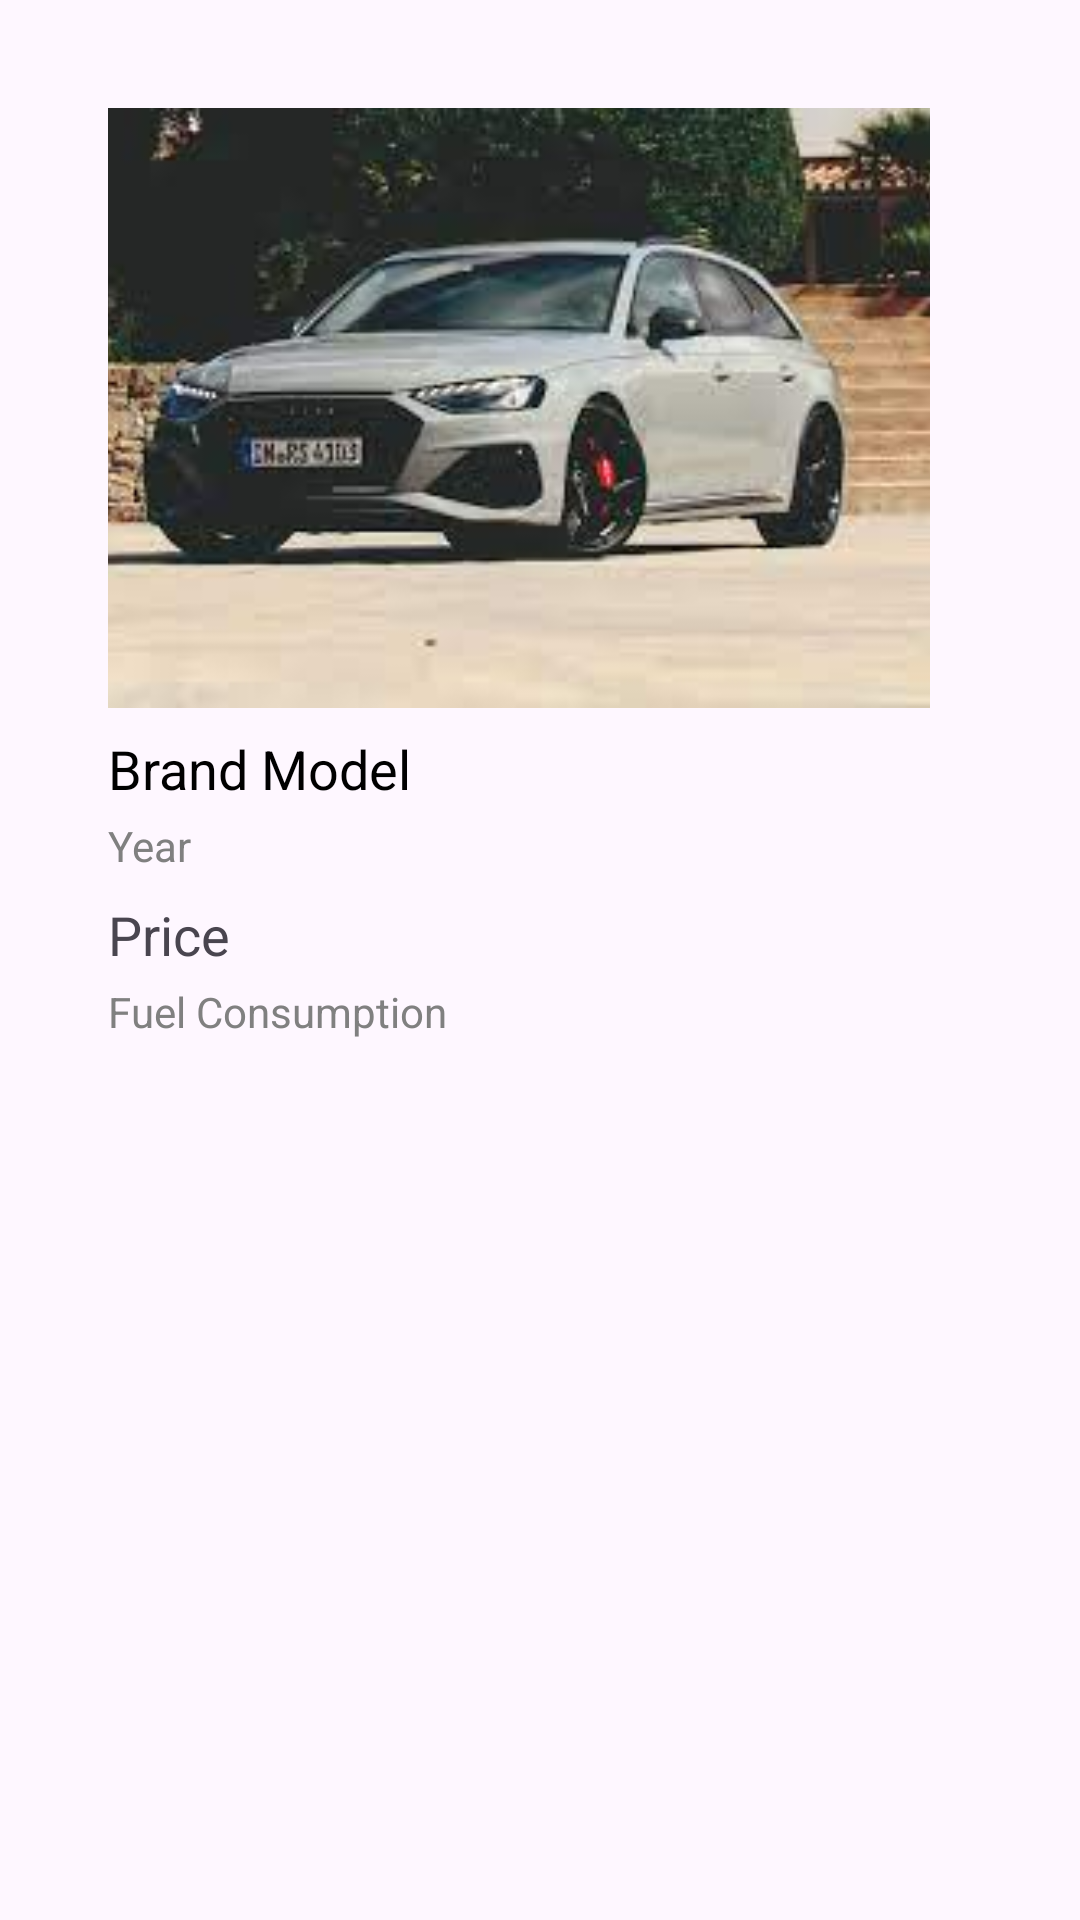

Produce the Android XML layout that renders to this screen, including the resource entries it uses.
<!-- AndroidManifest.xml: application theme Theme.DriveDealz2 -->
<!-- res/layout/car_details.xml -->
<?xml version="1.0" encoding="utf-8"?>
<LinearLayout xmlns:android="http://schemas.android.com/apk/res/android"
    android:layout_width="match_parent"
    android:layout_height="match_parent"
    android:background=""
    android:orientation="vertical"
    android:padding="36dp">

    <ImageView
        android:id="@+id/carImage"
        android:layout_width="wrap_content"
        android:layout_height="200dp"
        android:scaleType="centerCrop"
        android:src="@drawable/audiRs4" />

    <TextView
        android:id="@+id/brandModelText"
        android:layout_width="wrap_content"
        android:layout_height="wrap_content"
        android:layout_marginTop="8dp"
        android:text="Brand Model"
        android:textColor="@color/black"
        android:textSize="18sp" />

    <TextView
        android:id="@+id/yearText"
        android:layout_width="wrap_content"
        android:layout_height="wrap_content"
        android:layout_marginTop="4dp"
        android:text="Year"
        android:textColor="@color/gray"
        android:textSize="14sp" />

    <TextView
        android:id="@+id/priceText"
        android:layout_width="wrap_content"
        android:layout_height="wrap_content"
        android:layout_marginTop="8dp"
        android:text="Price"
        android:textColor="@color/dark_gray"
        android:textSize="18sp" />

    <TextView
        android:id="@+id/fuelConsumptionText"
        android:layout_width="wrap_content"
        android:layout_height="wrap_content"
        android:layout_marginTop="4dp"
        android:text="Fuel Consumption"
        android:textColor="@color/gray"
        android:textSize="14sp" />

</LinearLayout>
<!-- resources referenced by this layout -->
<resources>
  <color name="black">#000000</color>
  <color name="gray">#808080</color>
  <!-- drawable audiRs4: png bitmap (drawable, 86917 bytes) -->
  <style name="Theme.DriveDealz2" parent="Base.Theme.DriveDealz2" />
  <style name="Base.Theme.DriveDealz2" parent="Theme.Material3.DayNight.NoActionBar">
          
          
      </style>
</resources>
